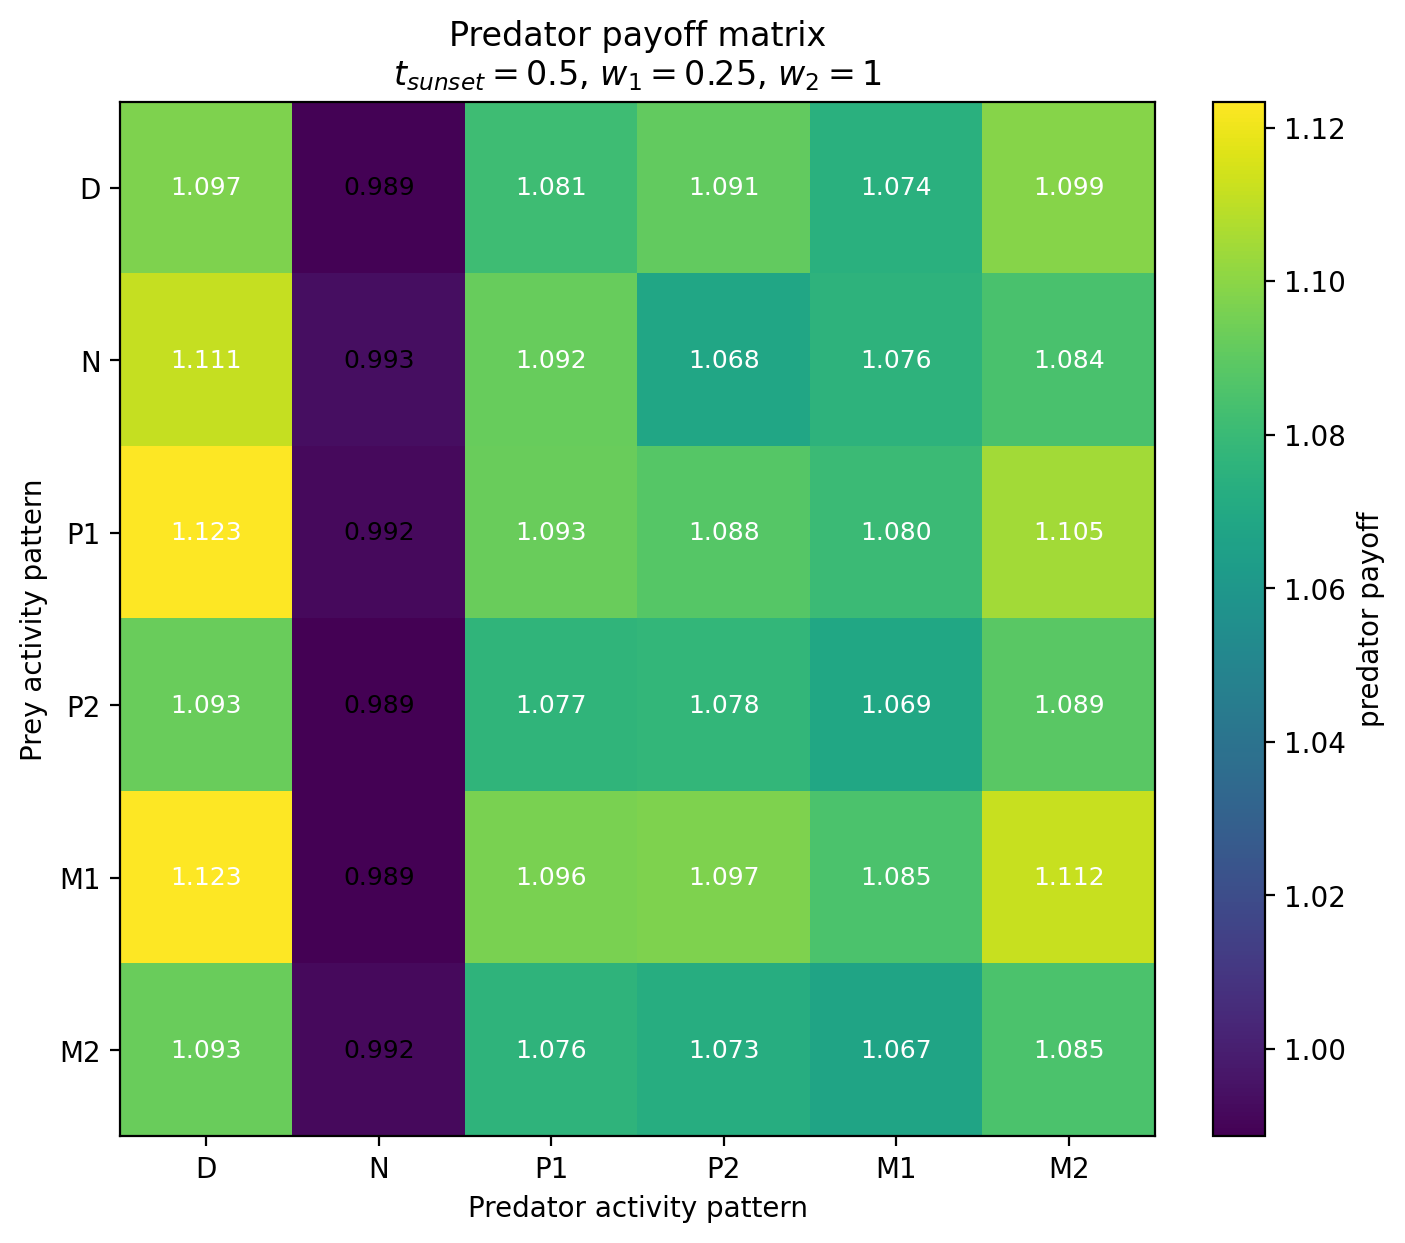

The data file committed next to this chart (first rows):
Prey / Predator, D, N, P1, P2, M1, M2
D, 1.097, 0.9891, 1.081, 1.091, 1.074, 1.099
N, 1.111, 0.9935, 1.092, 1.068, 1.076, 1.084
P1, 1.123, 0.9922, 1.093, 1.088, 1.08, 1.105
P2, 1.093, 0.9886, 1.077, 1.078, 1.069, 1.089
M1, 1.123, 0.9886, 1.096, 1.097, 1.085, 1.112
M2, 1.093, 0.9922, 1.076, 1.073, 1.067, 1.085
